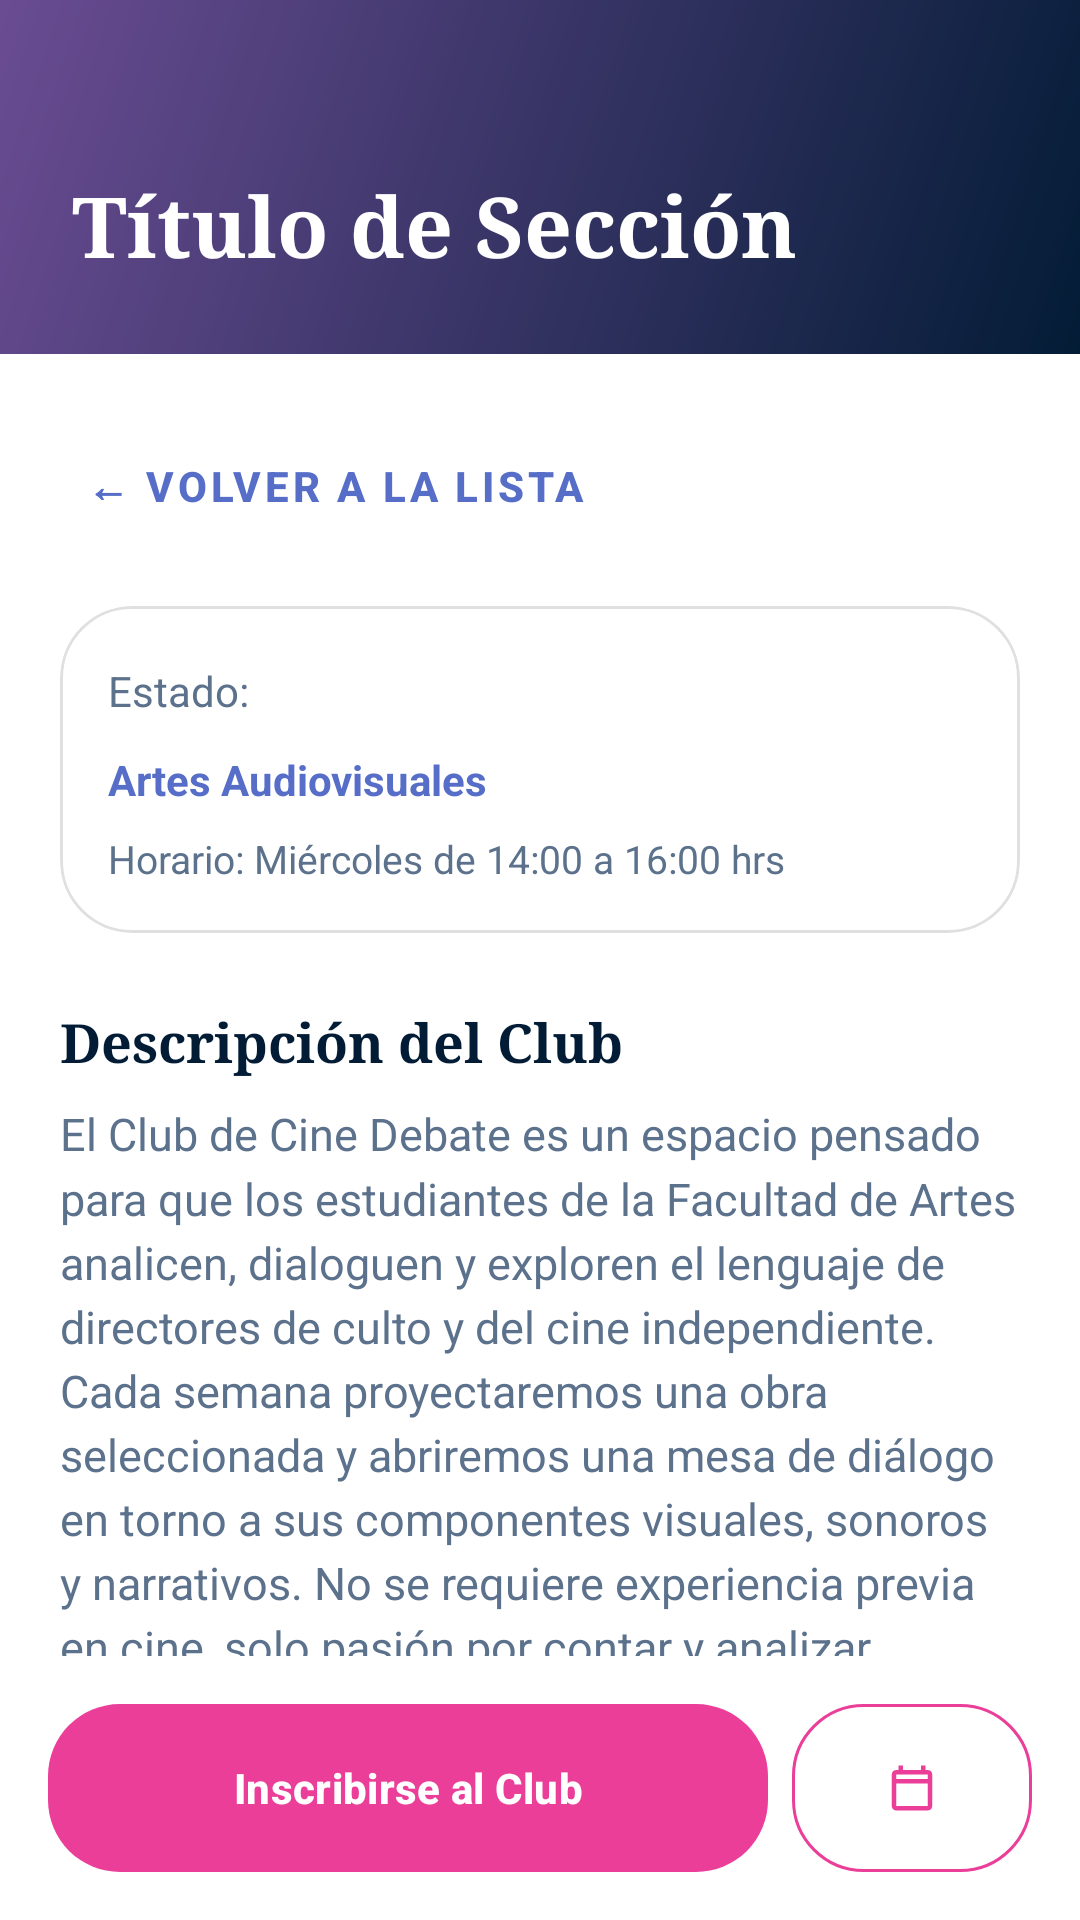

Here is an Android app screen rendered from its layout file. Give the layout XML and the strings, colors and styles it references.
<!-- AndroidManifest.xml: application theme Theme.ARPAvisos -->
<!-- res/layout/fragment_club_detail.xml -->
<?xml version="1.0" encoding="utf-8"?>
<androidx.constraintlayout.widget.ConstraintLayout 
    xmlns:android="http://schemas.android.com/apk/res/android"
    xmlns:app="http://schemas.android.com/apk/res-auto"
    xmlns:tools="http://schemas.android.com/tools"
    android:layout_width="match_parent"
    android:layout_height="match_parent"
    android:background="@color/backgroundColor"
    tools:context=".ClubDetailFragment">

    
    <FrameLayout
        android:id="@+id/headerContainer"
        android:layout_width="match_parent"
        android:layout_height="wrap_content"
        android:background="@drawable/bg_header_community"
        app:layout_constraintTop_toTopOf="parent"
        app:layout_constraintStart_toStartOf="parent"
        app:layout_constraintEnd_toEndOf="parent">

        <include
            android:id="@+id/customHeader"
            layout="@layout/view_common_header"
            android:layout_width="match_parent"
            android:layout_height="wrap_content" />
    </FrameLayout>

    
    <androidx.core.widget.NestedScrollView
        android:id="@+id/detailScrollView"
        android:layout_width="match_parent"
        android:layout_height="0dp"
        android:fillViewport="true"
        app:layout_constraintTop_toBottomOf="@id/headerContainer"
        app:layout_constraintBottom_toTopOf="@id/btnContainer"
        app:layout_constraintStart_toStartOf="parent"
        app:layout_constraintEnd_toEndOf="parent">

        <LinearLayout
            android:layout_width="match_parent"
            android:layout_height="wrap_content"
            android:orientation="vertical"
            android:padding="20dp">

            
            <com.google.android.material.button.MaterialButton
                android:id="@+id/btn_back"
                style="@style/Widget.MaterialComponents.Button.TextButton"
                android:layout_width="wrap_content"
                android:layout_height="wrap_content"
                android:text="← Volver a la Lista"
                android:textColor="@color/colorPrimary"
                android:textSize="14sp"
                android:textStyle="bold"
                android:insetTop="0dp"
                android:insetBottom="0dp"
                android:layout_marginBottom="16dp"/>

            
            <com.google.android.material.card.MaterialCardView
                android:layout_width="match_parent"
                android:layout_height="wrap_content"
                android:layout_marginBottom="24dp"
                app:cardCornerRadius="24dp"
                app:cardElevation="0dp"
                app:strokeWidth="1dp"
                app:strokeColor="#E0E0E0"
                app:cardBackgroundColor="@color/surfaceColor">

                <LinearLayout
                    android:layout_width="match_parent"
                    android:layout_height="wrap_content"
                    android:orientation="vertical"
                    android:padding="16dp">

                    <LinearLayout
                        android:layout_width="match_parent"
                        android:layout_height="wrap_content"
                        android:orientation="horizontal"
                        android:gravity="center_vertical"
                        android:layout_marginBottom="8dp">

                        <TextView
                            android:layout_width="wrap_content"
                            android:layout_height="wrap_content"
                            android:text="@string/label_status"
                            android:textColor="@color/textSecondary"
                            android:textSize="14sp"
                            android:layout_marginEnd="8dp"/>

                        <TextView
                            android:id="@+id/tv_detail_status"
                            android:layout_width="wrap_content"
                            android:layout_height="wrap_content"
                            android:paddingHorizontal="12dp"
                            android:paddingVertical="4dp"
                            android:text="Activa"
                            android:textColor="@color/white"
                            android:textSize="12sp"
                            android:textStyle="bold"
                            android:background="@drawable/bg_status_chip" />
                    </LinearLayout>

                    <TextView
                        android:id="@+id/tv_detail_category"
                        android:layout_width="match_parent"
                        android:layout_height="wrap_content"
                        android:text="Artes Audiovisuales"
                        android:textColor="@color/colorPrimary"
                        android:textStyle="bold"
                        android:textSize="14sp"
                        android:layout_marginBottom="8dp"/>

                    <TextView
                        android:id="@+id/tv_detail_schedule"
                        android:layout_width="match_parent"
                        android:layout_height="wrap_content"
                        android:text="Horario: Miércoles de 14:00 a 16:00 hrs"
                        android:textColor="@color/textSecondary"
                        android:textSize="13sp"/>
                </LinearLayout>
            </com.google.android.material.card.MaterialCardView>

            
            <com.google.android.material.imageview.ShapeableImageView
                android:id="@+id/iv_detail_image"
                android:layout_width="match_parent"
                android:layout_height="200dp"
                android:scaleType="centerCrop"
                android:layout_marginBottom="24dp"
                app:shapeAppearanceOverlay="@style/RoundedImageStyle"
                android:visibility="gone" />

            
            <TextView
                android:layout_width="match_parent"
                android:layout_height="wrap_content"
                android:text="Descripción del Club"
                android:textColor="@color/colorOnSurface"
                android:textSize="18sp"
                android:textStyle="bold"
                android:fontFamily="serif"
                android:layout_marginBottom="8dp" />

            <TextView
                android:id="@+id/tv_detail_desc"
                android:layout_width="match_parent"
                android:layout_height="wrap_content"
                android:text="El Club de Cine Debate es un espacio pensado para que los estudiantes de la Facultad de Artes analicen, dialoguen y exploren el lenguaje de directores de culto y del cine independiente. Cada semana proyectaremos una obra seleccionada y abriremos una mesa de diálogo en torno a sus componentes visuales, sonoros y narrativos. No se requiere experiencia previa en cine, solo pasión por contar y analizar historias."
                android:textColor="@color/textSecondary"
                android:textSize="15sp"
                android:lineSpacingMultiplier="1.2"
                android:layout_marginBottom="24dp" />

            
            <TextView
                android:layout_width="match_parent"
                android:layout_height="wrap_content"
                android:text="Información Adicional"
                android:textColor="@color/colorOnSurface"
                android:textSize="18sp"
                android:textStyle="bold"
                android:fontFamily="serif"
                android:layout_marginBottom="8dp" />

            <TextView
                android:layout_width="match_parent"
                android:layout_height="wrap_content"
                android:text="• Lugar: Auditorio de Artes Plásticas\n• Cupo Máximo: 35 estudiantes\n• Requisitos: Ser alumno activo de la facultad y registrar su asistencia en cada sesión."
                android:textColor="@color/textSecondary"
                android:textSize="14sp"
                android:lineSpacingMultiplier="1.3"
                android:layout_marginBottom="32dp"/>

        </LinearLayout>
    </androidx.core.widget.NestedScrollView>

    
    <LinearLayout
        android:id="@+id/btnContainer"
        android:layout_width="match_parent"
        android:layout_height="wrap_content"
        android:orientation="horizontal"
        android:padding="16dp"
        android:weightSum="4"
        app:layout_constraintBottom_toBottomOf="parent"
        app:layout_constraintStart_toStartOf="parent"
        app:layout_constraintEnd_toEndOf="parent">

        <com.google.android.material.button.MaterialButton
            android:id="@+id/btn_inscribirse"
            android:layout_width="0dp"
            android:layout_height="56dp"
            android:layout_weight="3"
            android:layout_marginEnd="8dp"
            android:text="@string/btn_inscribirse"
            android:textSize="14sp"
            android:textStyle="bold"
            android:textColor="@color/white"
            android:insetTop="0dp"
            android:insetBottom="0dp"
            app:cornerRadius="24dp"
            app:backgroundTint="@color/colorSecondary" />

        <com.google.android.material.button.MaterialButton
            android:id="@+id/btn_ver_calendario"
            style="@style/Widget.MaterialComponents.Button.OutlinedButton"
            android:layout_width="0dp"
            android:layout_height="56dp"
            android:layout_weight="1"
            android:insetTop="0dp"
            android:insetBottom="0dp"
            app:cornerRadius="24dp"
            app:icon="@drawable/ic_calendar"
            app:iconGravity="textStart"
            app:iconPadding="0dp"
            app:strokeColor="@color/colorSecondary"
            app:iconTint="@color/colorSecondary" />
    </LinearLayout>

</androidx.constraintlayout.widget.ConstraintLayout>
<!-- res/layout/view_common_header.xml (included above) -->
<?xml version="1.0" encoding="utf-8"?>
<LinearLayout xmlns:android="http://schemas.android.com/apk/res/android"
    xmlns:tools="http://schemas.android.com/tools"
    android:layout_width="match_parent"
    android:layout_height="wrap_content"
    android:orientation="vertical"
    android:paddingStart="24dp"
    android:paddingEnd="24dp"
    android:paddingBottom="24dp"
    android:paddingTop="56dp">

    <TextView
        android:id="@+id/tv_header_title"
        android:layout_width="match_parent"
        android:layout_height="wrap_content"
        android:textColor="@android:color/white"
        android:textSize="28sp"
        android:textStyle="bold"
        android:fontFamily="serif"
        android:text="Título de Sección" 
        tools:text="Galería ARPA" />

    <TextView
        android:id="@+id/tv_header_subtitle"
        android:layout_width="match_parent"
        android:layout_height="wrap_content"
        android:layout_marginTop="4dp"
        android:textColor="#E6FFFFFF" 
        android:textSize="16sp"
        android:fontFamily="sans-serif"
        android:visibility="gone"
        tools:text="Este es un subtítulo explicativo" />
        
</LinearLayout>
<!-- resources referenced by this layout -->
<resources>
  <color name="backgroundColor">#FFFFFF</color>
  <color name="colorOnSurface">#031C36</color>
  <color name="colorPrimary">#566EC7</color>
  <color name="colorSecondary">#EA3E99</color>
  <color name="surfaceColor">#FFFFFF</color>
  <color name="textSecondary">#5C728C</color>
  <color name="white">#FFFFFFFF</color>
  <!-- drawable bg_header_community (drawable) -->
  <?xml version="1.0" encoding="utf-8"?>
  <shape xmlns:android="http://schemas.android.com/apk/res/android"
      android:shape="rectangle">
      <gradient
          android:startColor="#031C36"
          android:endColor="#6A4C93"
          android:angle="135"
          android:type="linear"/>
  </shape>
  <!-- drawable ic_calendar (drawable) -->
  <vector xmlns:android="http://schemas.android.com/apk/res/android"
      android:width="24dp"
      android:height="24dp"
      android:viewportWidth="24"
      android:viewportHeight="24">
      <path
          android:fillColor="#FF000000"
          android:pathData="M19,4h-1V2h-2v2H8V2H6v2H5C3.89,4 3.01,4.9 3.01,6L3,20c0,1.1 0.89,2 1.99,2H19c1.1,0 2,-0.9 2,-2V6c0,-1.1 -0.9,-2 -2,-2zm0,16H5V10h14v10zm0-12H5V6h14v2z"/>
  </vector>
  <string name="btn_inscribirse">Inscribirse al Club</string>
  <string name="label_status">Estado:</string>
  <style name="RoundedImageStyle">
          <item name="cornerSize">16dp</item>
      </style>
  <style name="Theme.ARPAvisos" parent="Theme.Material3.DayNight.NoActionBar">
          
          <item name="colorPrimary">@color/colorPrimary</item>
          <item name="colorOnPrimary">@color/white</item>
          <item name="colorPrimaryContainer">@color/colorPrimaryContainer</item>
          <item name="colorOnPrimaryContainer">@color/colorOnSurface</item>
          
          
          <item name="colorSecondary">@color/colorSecondary</item>
          <item name="colorOnSecondary">@color/white</item>
          <item name="colorSecondaryContainer">@color/colorSecondaryContainer</item>
          
          
          <item name="android:windowBackground">@color/backgroundColor</item>
          
          
          <item name="android:statusBarColor">@android:color/transparent</item>
          <item name="android:windowLightStatusBar">true</item>
      </style>
  <color name="colorPrimaryContainer">#B4C7FF</color>
  <color name="colorSecondaryContainer">#F95EAC</color>
</resources>
